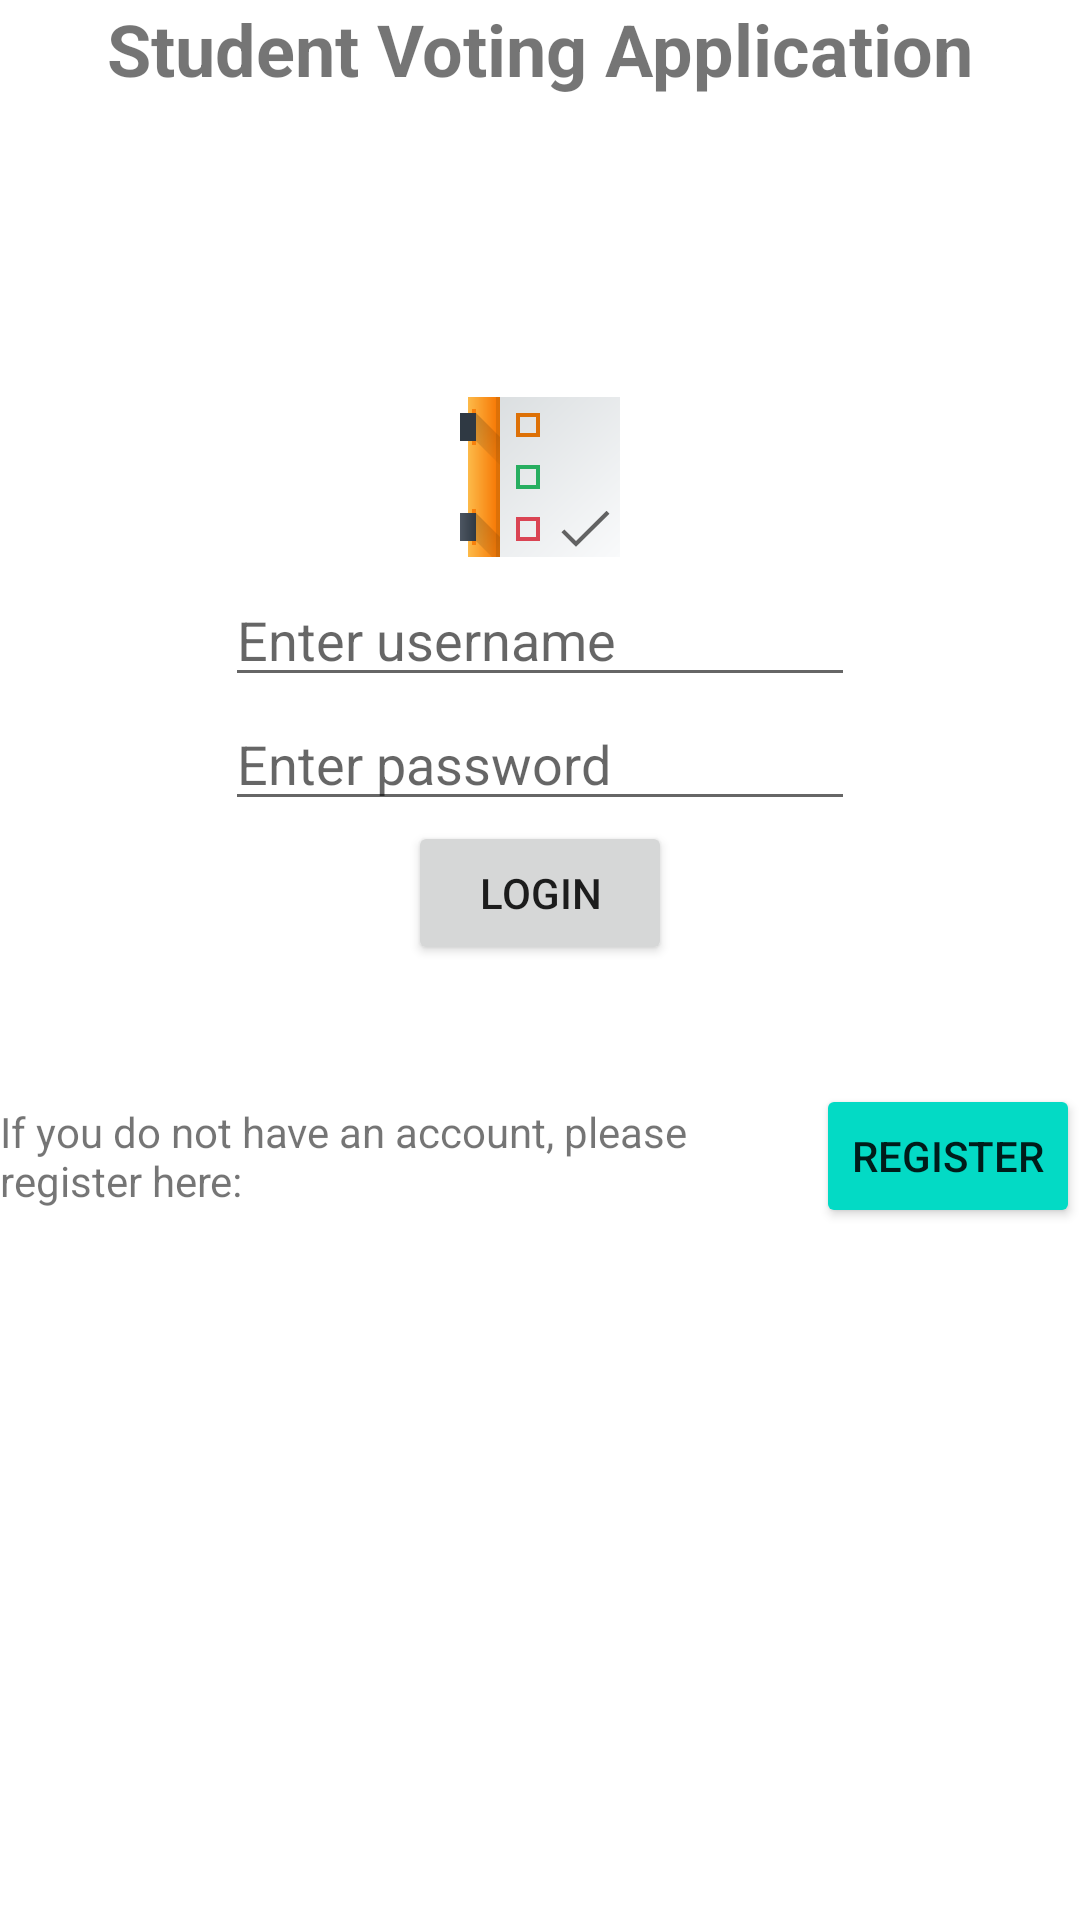

Android layout source for this screen:
<!-- AndroidManifest.xml: application theme Theme.DecideIT -->
<!-- res/layout/activity_login.xml -->
<?xml version="1.0" encoding="utf-8"?>
<LinearLayout xmlns:android="http://schemas.android.com/apk/res/android"
    xmlns:app="http://schemas.android.com/apk/res-auto"
    xmlns:tools="http://schemas.android.com/tools"
    android:id="@+id/main"
    android:layout_width="match_parent"
    android:layout_height="match_parent"
    android:orientation="vertical"
    tools:context=".LoginActivity">

    <TextView
        android:id="@+id/appTitle"
        android:layout_width="match_parent"
        android:layout_height="wrap_content"
        android:text="@string/AppTitle"
        android:textAlignment="center"
        android:textSize="@dimen/AppTitleSize"
        android:textStyle="bold" />

    <Space
        android:layout_width="match_parent"
        android:layout_height="match_parent"
        android:layout_weight="1" />

    <ImageView
        android:id="@+id/appLogo"
        android:layout_width="match_parent"
        android:layout_height="wrap_content"
        android:contentDescription="@string/LogoDescription"
        app:srcCompat="@drawable/logo" />

    <EditText
        android:id="@+id/usernameTextEdit"
        android:layout_width="wrap_content"
        android:layout_height="wrap_content"
        android:layout_gravity="center"
        android:ems="10"
        android:hint="@string/usernameEditHint"
        android:inputType="text"
        tools:ignore="TouchTargetSizeCheck" />

    <EditText
        android:id="@+id/passwordTextEdit"
        android:layout_width="wrap_content"
        android:layout_height="wrap_content"
        android:layout_gravity="center"
        android:ems="10"
        android:hint="@string/passwordEditHint"
        android:inputType="textPassword"
        tools:ignore="TouchTargetSizeCheck" />

    <Button
        android:id="@+id/loginButton"
        android:layout_width="wrap_content"
        android:layout_height="wrap_content"
        android:layout_gravity="center"
        android:onClick="tryLogin"
        android:text="@string/LoginButtonText" />

    <Space
        android:layout_width="match_parent"
        android:layout_height="match_parent"
        android:layout_weight="1.1" />

    <LinearLayout
        android:layout_width="match_parent"
        android:layout_height="wrap_content"
        android:orientation="horizontal">

        <TextView
            android:id="@+id/registrationDescription"
            android:layout_width="wrap_content"
            android:layout_height="wrap_content"
            android:layout_gravity="center_vertical"
            android:layout_weight="0.8"
            android:text="@string/RegistrationDescription" />

        <Button
            android:id="@+id/registerButton"
            android:layout_width="wrap_content"
            android:layout_height="wrap_content"
            android:layout_weight="0"
            android:backgroundTint="@color/teal_200"
            android:onClick="enterRegistrationPage"
            android:text="@string/RegisterButtonText"
            tools:ignore="TextContrastCheck" />
    </LinearLayout>

    <Space
        android:layout_width="match_parent"
        android:layout_height="match_parent"
        android:layout_weight="0.75" />

</LinearLayout>
<!-- resources referenced by this layout -->
<resources>
  <color name="teal_200">#FF03DAC5</color>
  <dimen name="AppTitleSize">24sp</dimen>
  <!-- drawable logo: vector/xml drawable (drawable, 5149 chars, omitted) -->
  <string name="AppTitle">Student Voting Application</string>
  <string name="LoginButtonText">Login</string>
  <string name="LogoDescription">Logo of the application.\nSource: KOrganizer from the default KDE Breeze icon theme.</string>
  <string name="RegisterButtonText">Register</string>
  <string name="RegistrationDescription">If you do not have an account, please register here:</string>
  <string name="passwordEditHint">Enter password</string>
  <string name="usernameEditHint">Enter username</string>
  <style name="Theme.DecideIT" parent="Theme.MaterialComponents.DayNight.NoActionBar">
          
          <item name="colorPrimary">@color/purple_500</item>
          <item name="colorPrimaryVariant">@color/purple_700</item>
          <item name="colorOnPrimary">@color/white</item>
          
          <item name="colorSecondary">@color/teal_200</item>
          <item name="colorSecondaryVariant">@color/teal_700</item>
          <item name="colorOnSecondary">@color/black</item>
          
          <item name="android:statusBarColor">?attr/colorPrimaryVariant</item>
          
      </style>
  <color name="purple_500">#FF6200EE</color>
  <color name="purple_700">#FF3700B3</color>
  <color name="white">#FFFFFFFF</color>
  <color name="teal_700">#FF018786</color>
  <color name="black">#FF000000</color>
</resources>
